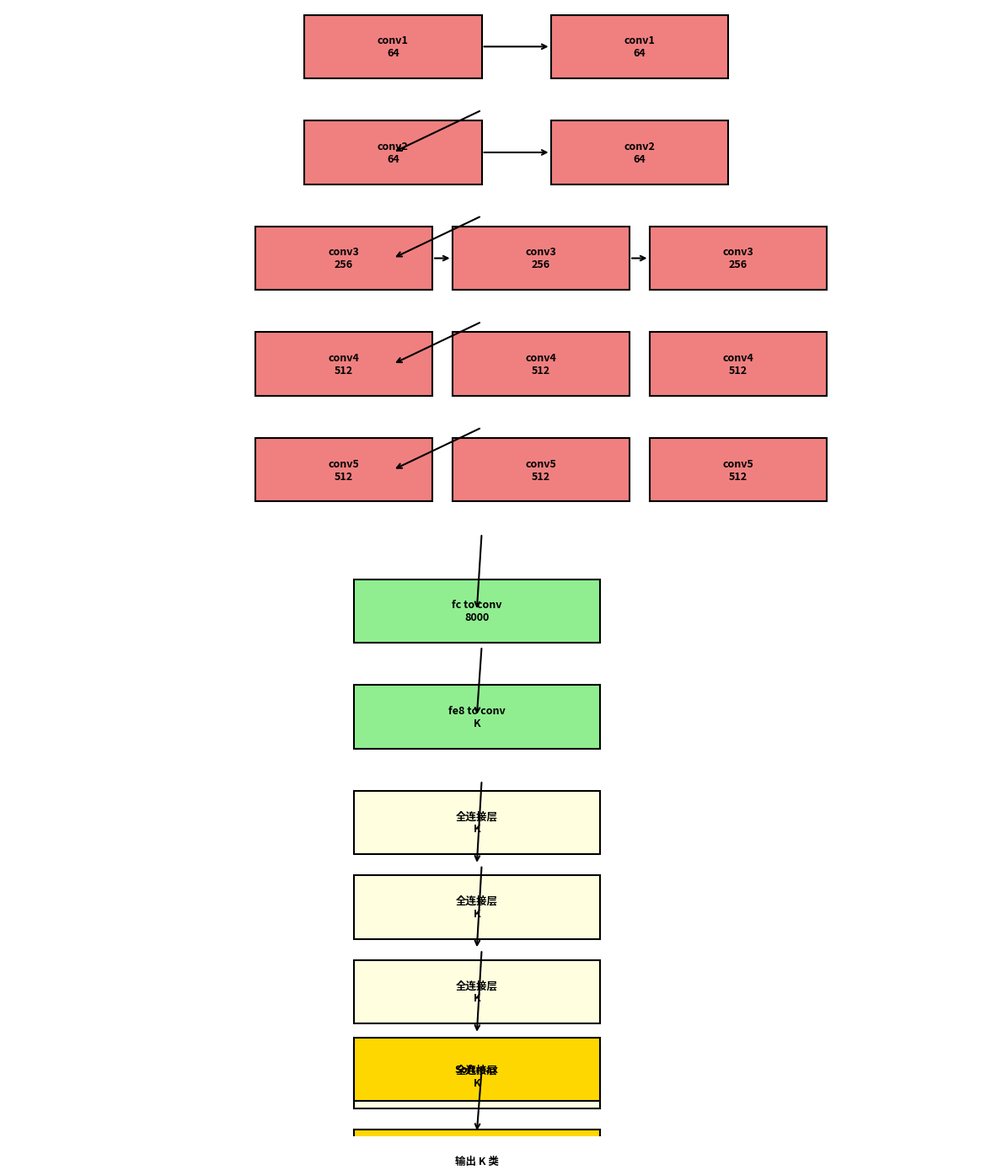

Write Python code to recreate this figure.
import matplotlib.pyplot as plt

fig, ax = plt.subplots(figsize=(12, 14))
ax.set_xlim(0, 10)
ax.set_ylim(0, 16)
ax.axis('off')


def draw_box(x, y, width, height, text, color='lightblue'):
    rect = plt.Rectangle((x, y), width, height, fc=color, ec='black', linewidth=1.5)
    ax.add_patch(rect)
    ax.text(x + width / 2, y + height / 2, text, ha='center', va='center', fontsize=9, weight='bold')


# 卷积层
layers = [
    (3, 15, "conv1\n64"), (5.5, 15, "conv1\n64"),
    (3, 13.5, "conv2\n64"), (5.5, 13.5, "conv2\n64"),
    (2.5, 12, "conv3\n256"), (4.5, 12, "conv3\n256"), (6.5, 12, "conv3\n256"),
    (2.5, 10.5, "conv4\n512"), (4.5, 10.5, "conv4\n512"), (6.5, 10.5, "conv4\n512"),
    (2.5, 9, "conv5\n512"), (4.5, 9, "conv5\n512"), (6.5, 9, "conv5\n512"),
]

for x, y, text in layers:
    draw_box(x, y, 1.8, 0.9, text, 'lightcoral')

# 全连接层
draw_box(3.5, 7, 2.5, 0.9, "fc to conv\n8000", 'lightgreen')
draw_box(3.5, 5.5, 2.5, 0.9, "fe8 to conv\nK", 'lightgreen')

# 多个 K 层
for i in range(4):
    y = 4 - i * 1.2
    draw_box(3.5, y, 2.5, 0.9, f"全连接层\nK", 'lightyellow')

draw_box(3.5, 0.5, 2.5, 0.9, "Softmax", 'gold')
draw_box(3.5, -0.8, 2.5, 0.9, "输出 K 类", 'gold')


# 箭头
def add_arrow(x1, y1, x2, y2):
    ax.annotate('', xy=(x2, y2), xytext=(x1, y1), arrowprops=dict(arrowstyle='->', lw=1.5))


# 同一行内部箭头
add_arrow(4.8, 15.45, 5.5, 15.45)
add_arrow(4.8, 13.95, 5.5, 13.95)
add_arrow(4.3, 12.45, 4.5, 12.45)
add_arrow(6.3, 12.45, 6.5, 12.45)
# 跨行箭头
add_arrow(4.8, 14.55, 3.9, 13.95)
add_arrow(4.8, 13.05, 3.9, 12.45)
add_arrow(4.8, 11.55, 3.9, 10.95)
add_arrow(4.8, 10.05, 3.9, 9.45)
add_arrow(4.8, 8.55, 4.75, 7.45)
add_arrow(4.8, 6.95, 4.75, 5.95)
for i in range(3):
    add_arrow(4.8, 5.05 - i * 1.2, 4.75, 3.85 - i * 1.2)
add_arrow(4.8, 0.95, 4.75, 0.05)
add_arrow(4.8, -0.35, 4.75, -0.35)

plt.tight_layout()
plt.savefig('cnn_structure.png', dpi=300, bbox_inches='tight')
plt.show()
